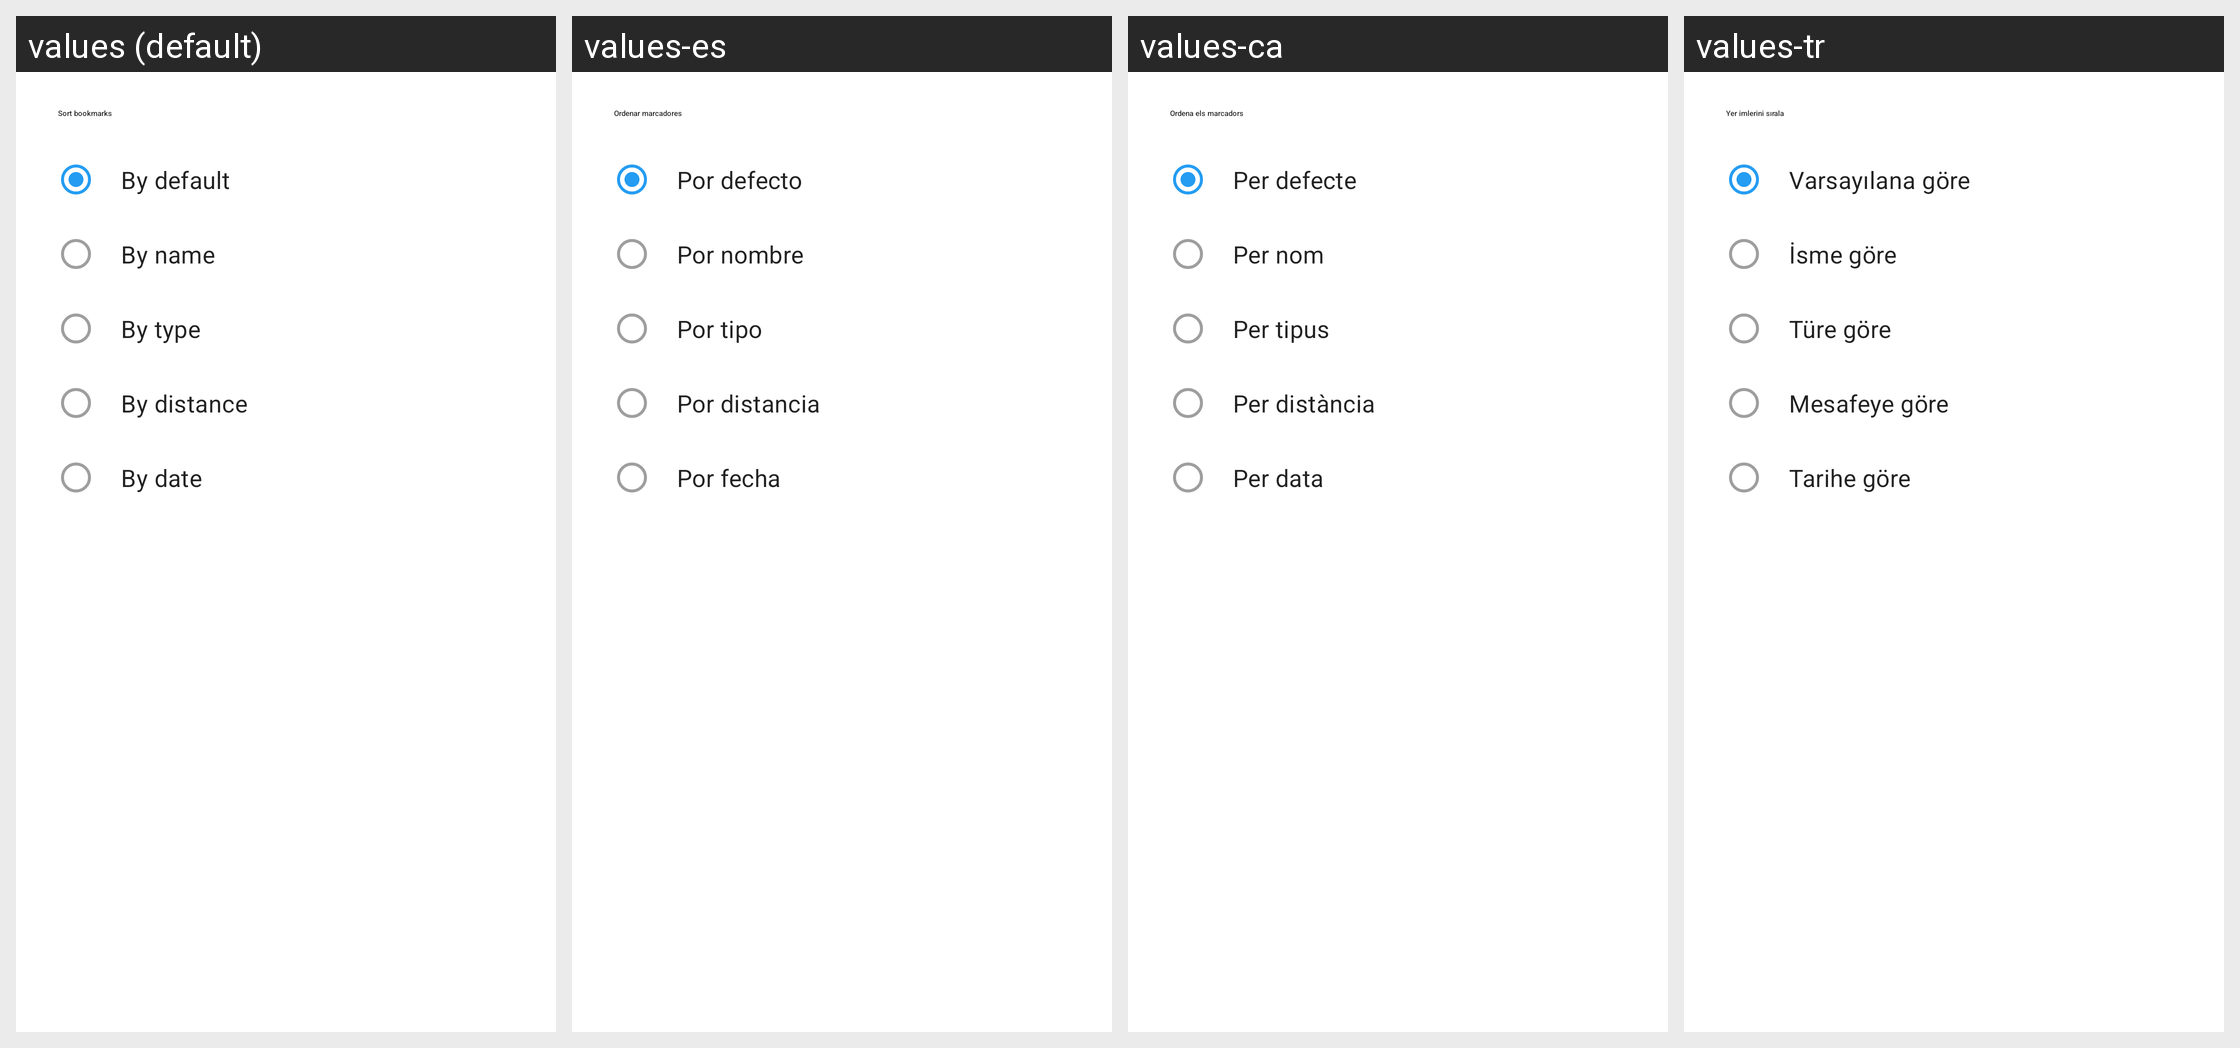

For this localized Android screen grid, give each drawn string resource with its value in every locale shown.
Android screen res/layout/mn_org_map_dialog_sorting_types.xml rendered under 4 locales, left to right: values (default), values-es, values-ca, values-tr. Device: Nexus 5 (rendered at 1080×1920; each locale shown at half size, 540×960, under a caption strip naming it); theme MwmTheme.
Other locales in the repository, not shown: values-af, values-ar, values-az, values-be, values-bg, values-cs, values-da, values-de, values-el, values-et, values-eu, values-fa, values-fi, values-fr, values-gl, values-hi, values-hu, values-in, values-is, values-it, values-iw, values-ja, values-ko, values-lt, values-lv, values-mr, values-mt, values-nb, values-nl, values-pl, values-pt, values-pt-rBR, values-ro, values-ru, values-sk, values-sr, values-sv, values-sw, values-th, values-uk, values-vi, values-zh, values-zh-rTW.
Strings drawn on this screen, with the default value and each locale's value (text and hints the layout hard-codes, and strings that could not be matched under every locale, appear in the picture but are not listed):

sort_bookmarks
  values: Sort bookmarks
  values-es: Ordenar marcadores
  values-ca: Ordena els marcadors
  values-tr: Yer imlerini sırala

by_default
  values: By default
  values-es: Por defecto
  values-ca: Per defecte
  values-tr: Varsayılana göre

by_name
  values: By name
  values-es: Por nombre
  values-ca: Per nom
  values-tr: İsme göre

by_type
  values: By type
  values-es: Por tipo
  values-ca: Per tipus
  values-tr: Türe göre

by_distance
  values: By distance
  values-es: Por distancia
  values-ca: Per distància
  values-tr: Mesafeye göre

by_date
  values: By date
  values-es: Por fecha
  values-ca: Per data
  values-tr: Tarihe göre
